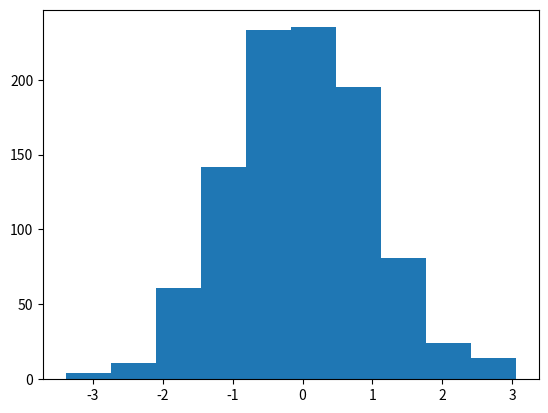

Recreate this plot in Python.
'''
Numpy(넘파이)
행렬 / 배열 처리 및 연산
'''

import numpy as np
# 중첩 list
a = [[1,2,3],[4,5,6],[7,8,9]]
print(a, a[1][2])
print(a)
b= np.array(a)
print(b)
print(b.ndim)
print(b.shape)
print(b[0,0])
print(b.mean(),b.var(),b.std())

print(np.arange(5,10))
print(np.zeros((3,3)))
print(np.ones((2,4)))
print(np.full((2,3),7))
print(np.eye(3))

x = np.arange(25)
print(x)
y = x.reshape((5,5))
print(y)
z = y[0:2, 0:2]
print(z, z.shape)

a = np.arange(1,4)
b = np.array([4,5,6])
# c = a+b
c = np.add(a,b)
print(c)
print(a-b, np.subtract(a,b))
print(a*b, np.multiply(a,b))
print(a/b, np.divide(a,b))

k = np.array([[1,2,3],[4,5,6]])
print(k.sum())
print(k.sum(axis=0))
print(k.sum(axis=1))
print(k.prod())

arr1 = np.array([[1,2],[3,4]])
arr2 = np.array([[5,6],[7,8]])
arrR = np.dot(arr1, arr2)
print(arrR)

x = np.random.uniform(size=100)
x.reshape(20,5)
print(x)

s = np.random.normal(0,1,1000)

import matplotlib.pyplot as plt
plt.hist(s)
plt.show()